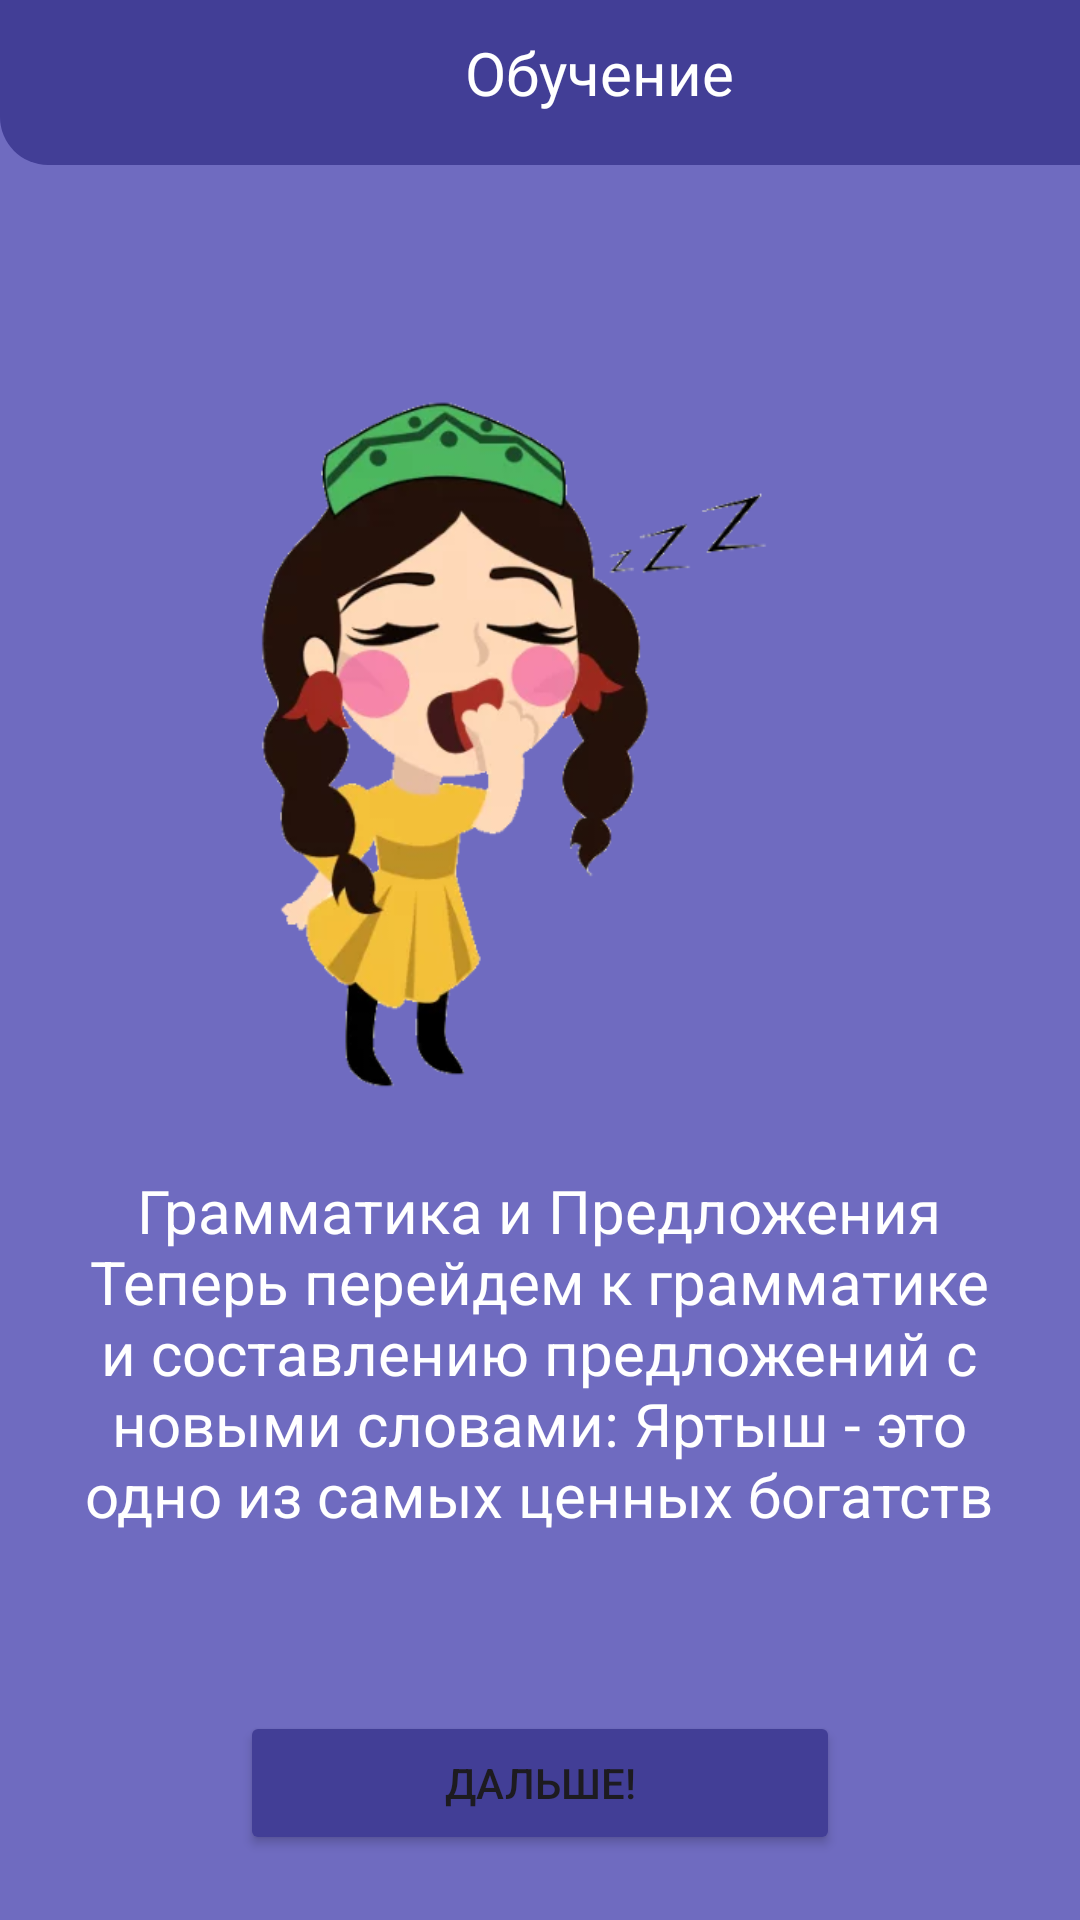

Android layout source for this screen:
<!-- AndroidManifest.xml: application theme Theme.KarimTest -->
<!-- res/layout/activity_level2_intermadialate.xml -->
<?xml version="1.0" encoding="utf-8"?>
<LinearLayout xmlns:android="http://schemas.android.com/apk/res/android"
    xmlns:app="http://schemas.android.com/apk/res-auto"
    xmlns:tools="http://schemas.android.com/tools"
    android:layout_width="match_parent"
    android:layout_height="match_parent"
    tools:context=".Level2_Novice"
    android:background="#6F6BC0"
    android:orientation="vertical">


    <ImageView
        android:id="@+id/imageView_nachalo"
        android:layout_width="259dp"
        android:layout_height="283dp"
        android:layout_marginStart="72dp"
        android:layout_marginTop="107dp"
        android:layout_marginEnd="80dp"

        android:layout_gravity="center"
        app:srcCompat="@drawable/pers_fon3" />

    <TextView
        android:id="@+id/textView_nachalo2"
        android:layout_width="331dp"
        android:layout_height="125dp"
        android:layout_marginStart="40dp"
        android:layout_gravity="center"
        android:layout_marginEnd="40dp"
        android:textColor="@color/white"
        android:layout_marginBottom="-145dp"
        android:gravity="center"
        android:text="Грамматика и Предложения Теперь перейдем к грамматике и составлению предложений с новыми словами: Яртыш - это одно из самых ценных богатств в жизни человека.Тәнсәглек - это неотъемлемое право каждого человека.Яуап в новые места помогает расширить кругозор и понять другие культуры.Белем - это сила, которая освещает путь к успеху и саморазвитию."
        android:textSize="20dp" />

    <Button
        android:id="@+id/button_nachalo31"
        android:layout_width="200dp"
        android:layout_height="wrap_content"
        android:layout_gravity="center"
        android:layout_marginTop="200dp"
        android:layout_marginEnd="0dp"
        android:layout_marginBottom="-116dp"
        android:backgroundTint="#423E96"
        android:text="Дальше!" />
    <androidx.constraintlayout.widget.ConstraintLayout
        android:id="@+id/header"
        android:layout_width="422dp"
        android:layout_height="wrap_content"
        android:layout_marginTop="-510dp"
        android:background="@drawable/rounded_header_background"
        app:layout_constraintTop_toTopOf="parent"
        app:layout_constraintStart_toStartOf="parent"
        app:layout_constraintEnd_toEndOf="parent"
        android:padding="16dp">

        <TextView
            android:id="@+id/headerText"
            android:layout_width="wrap_content"
            android:layout_height="wrap_content"
            android:text="Обучение"
            android:textColor="#FFFFFF"
            android:layout_marginLeft="139dp"
            android:textSize="20sp"
            app:layout_constraintStart_toStartOf="parent"
            app:layout_constraintTop_toTopOf="parent"
            app:layout_constraintBottom_toBottomOf="parent" />

        <ImageView
            android:id="@+id/profileIcon"
            android:layout_width="50dp"
            android:layout_height="30dp"
            android:src="@drawable/profile"
            app:layout_constraintEnd_toEndOf="parent"
            app:layout_constraintTop_toTopOf="parent"
            app:layout_constraintBottom_toBottomOf="parent" />
    </androidx.constraintlayout.widget.ConstraintLayout>

</LinearLayout>
<!-- resources referenced by this layout -->
<resources>
  <color name="white">#FFFFFFFF</color>
  <!-- drawable pers_fon3: png bitmap (drawable, 100618 bytes) -->
  <!-- drawable rounded_header_background (drawable) -->
  <?xml version="1.0" encoding="utf-8"?>
  <shape xmlns:android="http://schemas.android.com/apk/res/android">
      <solid android:color="#423E96" />
      <corners android:bottomLeftRadius="16dp" android:bottomRightRadius="16dp" />
  </shape>
  <style name="Theme.KarimTest" parent="Base.Theme.KarimTest" />
  <style name="Base.Theme.KarimTest" parent="Theme.Material3.DayNight.NoActionBar">
          
          
      </style>
</resources>
